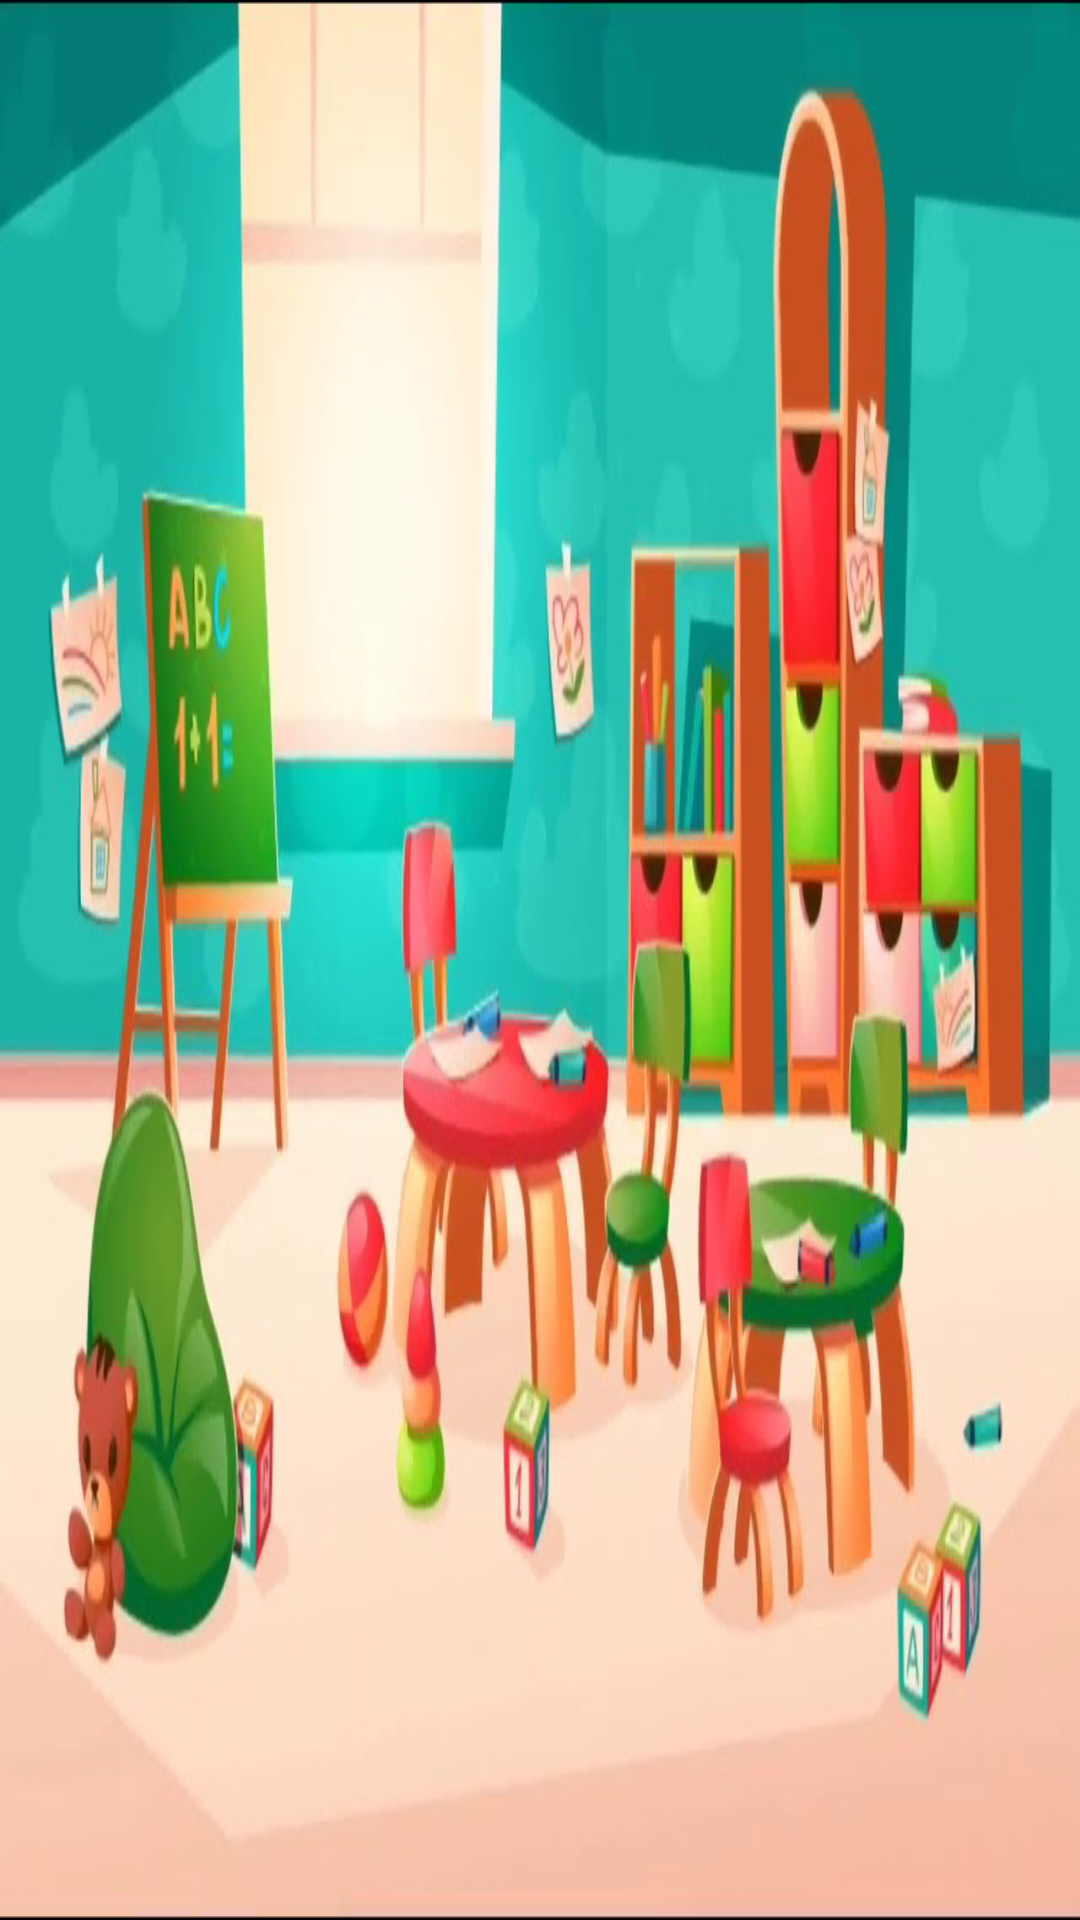

Write the Android layout XML for this screen, with the resource values it uses.
<!-- AndroidManifest.xml: activity theme Theme.Myapp.NoActionBar -->
<!-- res/layout/activity_main.xml -->
<?xml version="1.0" encoding="utf-8"?>

<androidx.constraintlayout.widget.ConstraintLayout xmlns:android="http://schemas.android.com/apk/res/android"
    xmlns:app="http://schemas.android.com/apk/res-auto"
    xmlns:tools="http://schemas.android.com/tools"
    android:layout_width="match_parent"
    android:layout_height="match_parent"
    tools:context=".Activities.MainActivity"
    >

    <androidx.constraintlayout.widget.ConstraintLayout
        android:id="@+id/fragment_container_view"
        android:layout_width="match_parent"
        android:layout_height="match_parent"
        app:layout_constraintBottom_toBottomOf="parent"
        app:layout_constraintEnd_toEndOf="parent"
        app:layout_constraintStart_toStartOf="parent"
        app:layout_constraintTop_toTopOf="parent" />

</androidx.constraintlayout.widget.ConstraintLayout>
<!-- resources referenced by this layout -->
<resources>
  <style name="Theme.Myapp.NoActionBar">
          <item name="windowActionBar">false</item>
          <item name="windowNoTitle">true</item>
          <item name="android:windowBackground">@drawable/background</item>
      </style>
  <!-- drawable background: jpg bitmap (drawable, 386540 bytes) -->
</resources>
